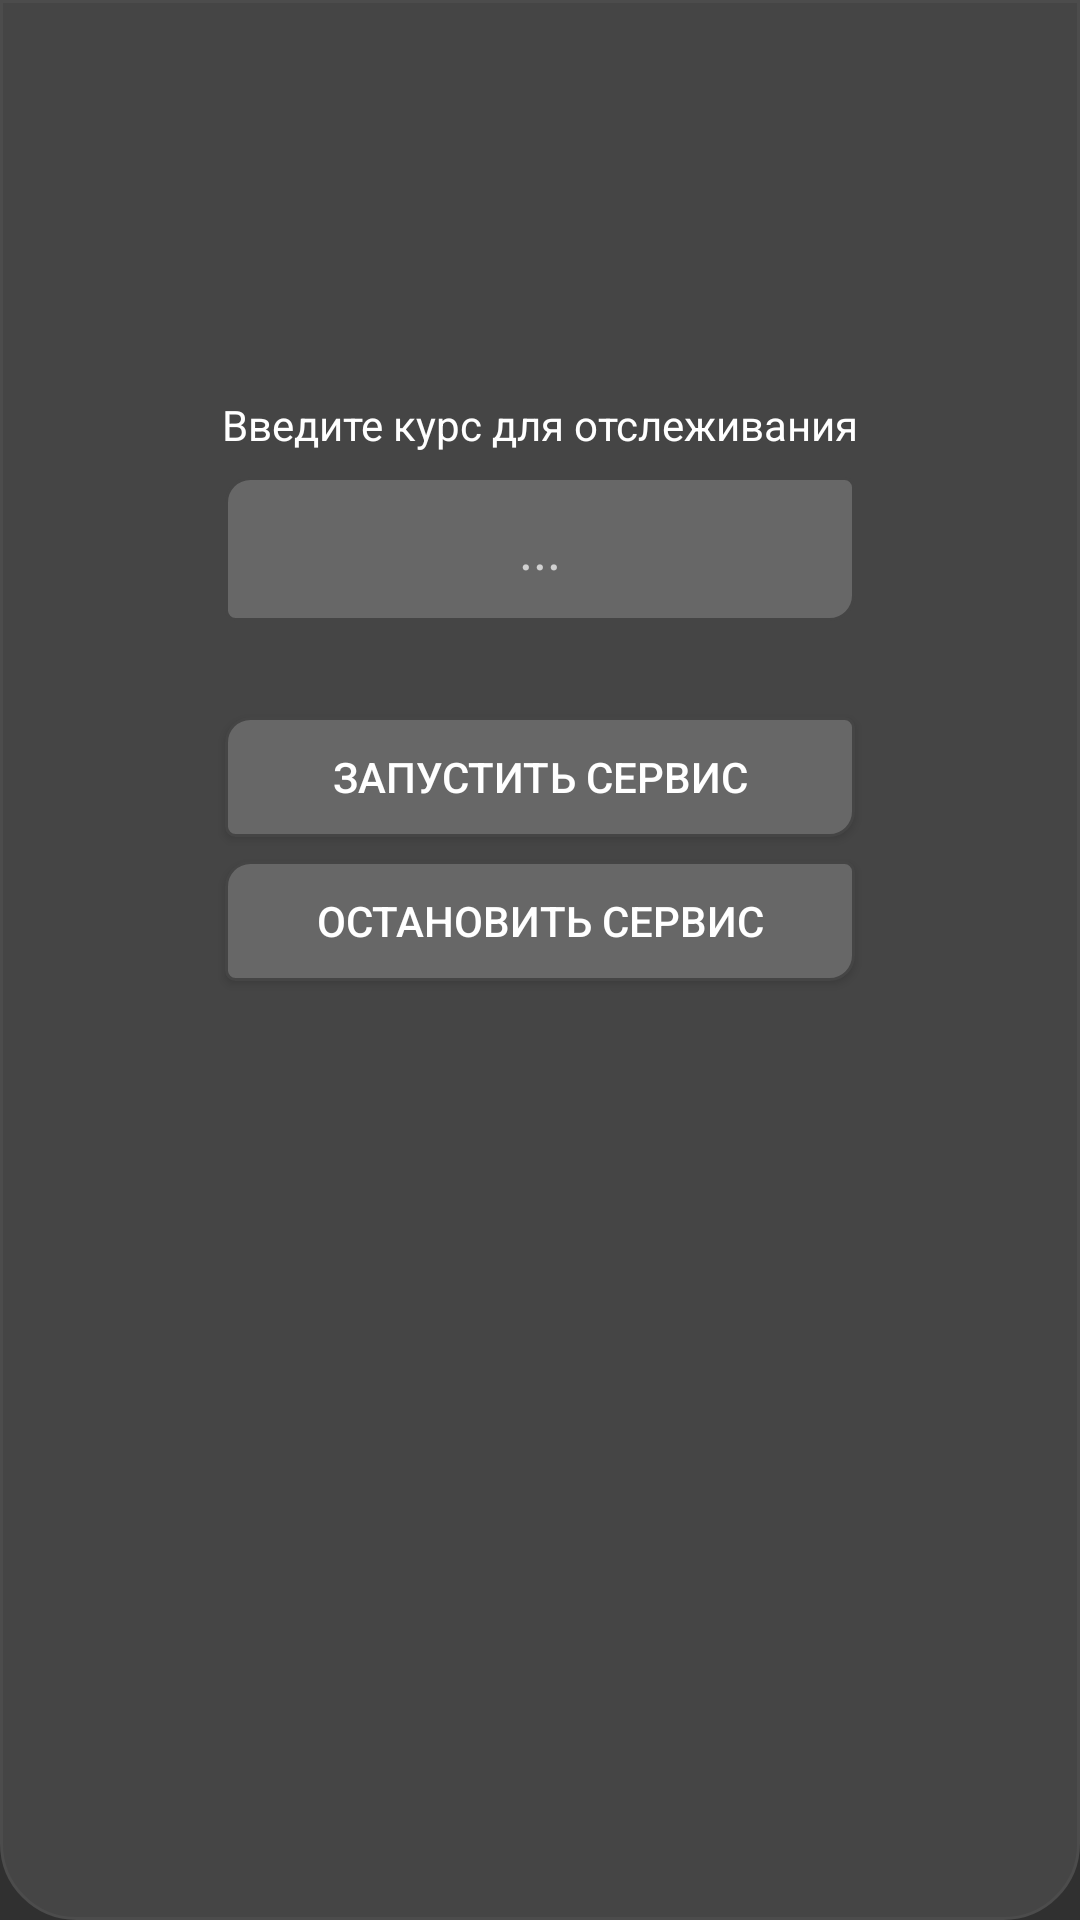

Layout XML and referenced resources for this Android screen:
<!-- AndroidManifest.xml: application theme Theme.TestEmpty -->
<!-- res/layout/currency_monitoring_fragment.xml -->
<?xml version="1.0" encoding="utf-8"?>
<androidx.constraintlayout.widget.ConstraintLayout xmlns:android="http://schemas.android.com/apk/res/android"
    xmlns:app="http://schemas.android.com/apk/res-auto"
    xmlns:tools="http://schemas.android.com/tools"
    android:layout_width="match_parent"
    android:layout_height="match_parent"
    android:background="@drawable/listview_custom_style">

    <EditText
        android:id="@+id/currency_value_input"
        android:layout_width="wrap_content"
        android:layout_height="wrap_content"
        android:layout_marginTop="8dp"
        android:ems="10"
        android:gravity="center"
        android:textColor="@color/white"
        android:hint="..."
        android:inputType="numberDecimal"
        android:maxEms="7"
        android:maxLength="7"
        android:minHeight="48dp"
        android:background="@drawable/button_custom_style"
        app:layout_constraintEnd_toEndOf="@+id/textView"
        app:layout_constraintHorizontal_bias="0.497"
        app:layout_constraintStart_toStartOf="@+id/textView"
        app:layout_constraintTop_toBottomOf="@+id/textView" />

    <TextView
        android:id="@+id/textView"
        android:layout_width="wrap_content"
        android:layout_height="wrap_content"
        android:layout_marginTop="132dp"
        android:text="Введите курс для отслеживания"
        android:textColor="@color/white"
        app:layout_constraintEnd_toEndOf="parent"
        app:layout_constraintStart_toStartOf="parent"
        app:layout_constraintTop_toTopOf="parent" />

    <Button
        android:id="@+id/start_service_button"
        android:layout_width="210dp"
        android:layout_height="40dp"
        android:layout_marginTop="32dp"
        android:background="@drawable/button_custom_style"
        android:text="Запустить сервис"
        android:textColor="@color/white"
        app:layout_constraintEnd_toEndOf="@+id/currency_value_input"
        app:layout_constraintStart_toStartOf="@+id/currency_value_input"
        app:layout_constraintTop_toBottomOf="@+id/currency_value_input" />

    <Button
        android:id="@+id/stop_service_button"
        android:layout_width="210dp"
        android:layout_height="40dp"
        android:layout_marginTop="8dp"
        android:background="@drawable/button_custom_style"
        android:text="Остановить сервис"
        android:textColor="@color/white"
        app:layout_constraintEnd_toEndOf="@+id/start_service_button"
        app:layout_constraintStart_toStartOf="@+id/start_service_button"
        app:layout_constraintTop_toBottomOf="@+id/start_service_button" />
</androidx.constraintlayout.widget.ConstraintLayout>
<!-- resources referenced by this layout -->
<resources>
  <color name="white">#FFFFFFFF</color>
  <!-- drawable button_custom_style (drawable-v24) -->
  <ripple xmlns:android="http://schemas.android.com/apk/res/android"
      android:color="#41989898">
      <item>
          <shape android:shape="rectangle">
              <corners android:topLeftRadius="8dp"
                  android:topRightRadius="3dp"
                  android:bottomLeftRadius="3dp"
                  android:bottomRightRadius="8dp"/>
              <stroke android:color="@color/gray_back" android:width="1dp"/>
              <solid android:color="#676767"/>
          </shape>
      </item>
  </ripple>
  <!-- drawable listview_custom_style (drawable) -->
  <selector xmlns:android="http://schemas.android.com/apk/res/android" xmlns:tools="http://schemas.android.com/tools">
      <item>
          <shape android:shape="rectangle">
              <corners android:bottomLeftRadius="25dp"
                  android:bottomRightRadius="25dp"/>
              <stroke android:color="@color/strokeColor" android:width="1dp"/>
              <solid android:color="@color/frameBackgroundColor"/>
          </shape>
      </item>
  </selector>
  <style name="Theme.TestEmpty" parent="Theme.AppCompat.NoActionBar">
          
          <item name="colorPrimary">@color/purple_500</item>
          <item name="colorPrimaryVariant">@color/purple_700</item>
          <item name="colorOnPrimary">@color/white</item>
          
          <item name="colorSecondary">@color/teal_200</item>
          <item name="colorSecondaryVariant">@color/teal_700</item>
          <item name="colorOnSecondary">@color/black</item>
          
          <item name="android:statusBarColor" tools:targetApi="l">?attr/colorPrimaryVariant</item>
          
      </style>
  <color name="gray_back">#454545</color>
  <color name="strokeColor">#4C4C4C</color>
  <color name="frameBackgroundColor">#454545</color>
  <color name="purple_500">#FF6200EE</color>
  <color name="purple_700">#FF3700B3</color>
  <color name="teal_200">#FF03DAC5</color>
  <color name="teal_700">#FF018786</color>
  <color name="black">#FF000000</color>
</resources>
